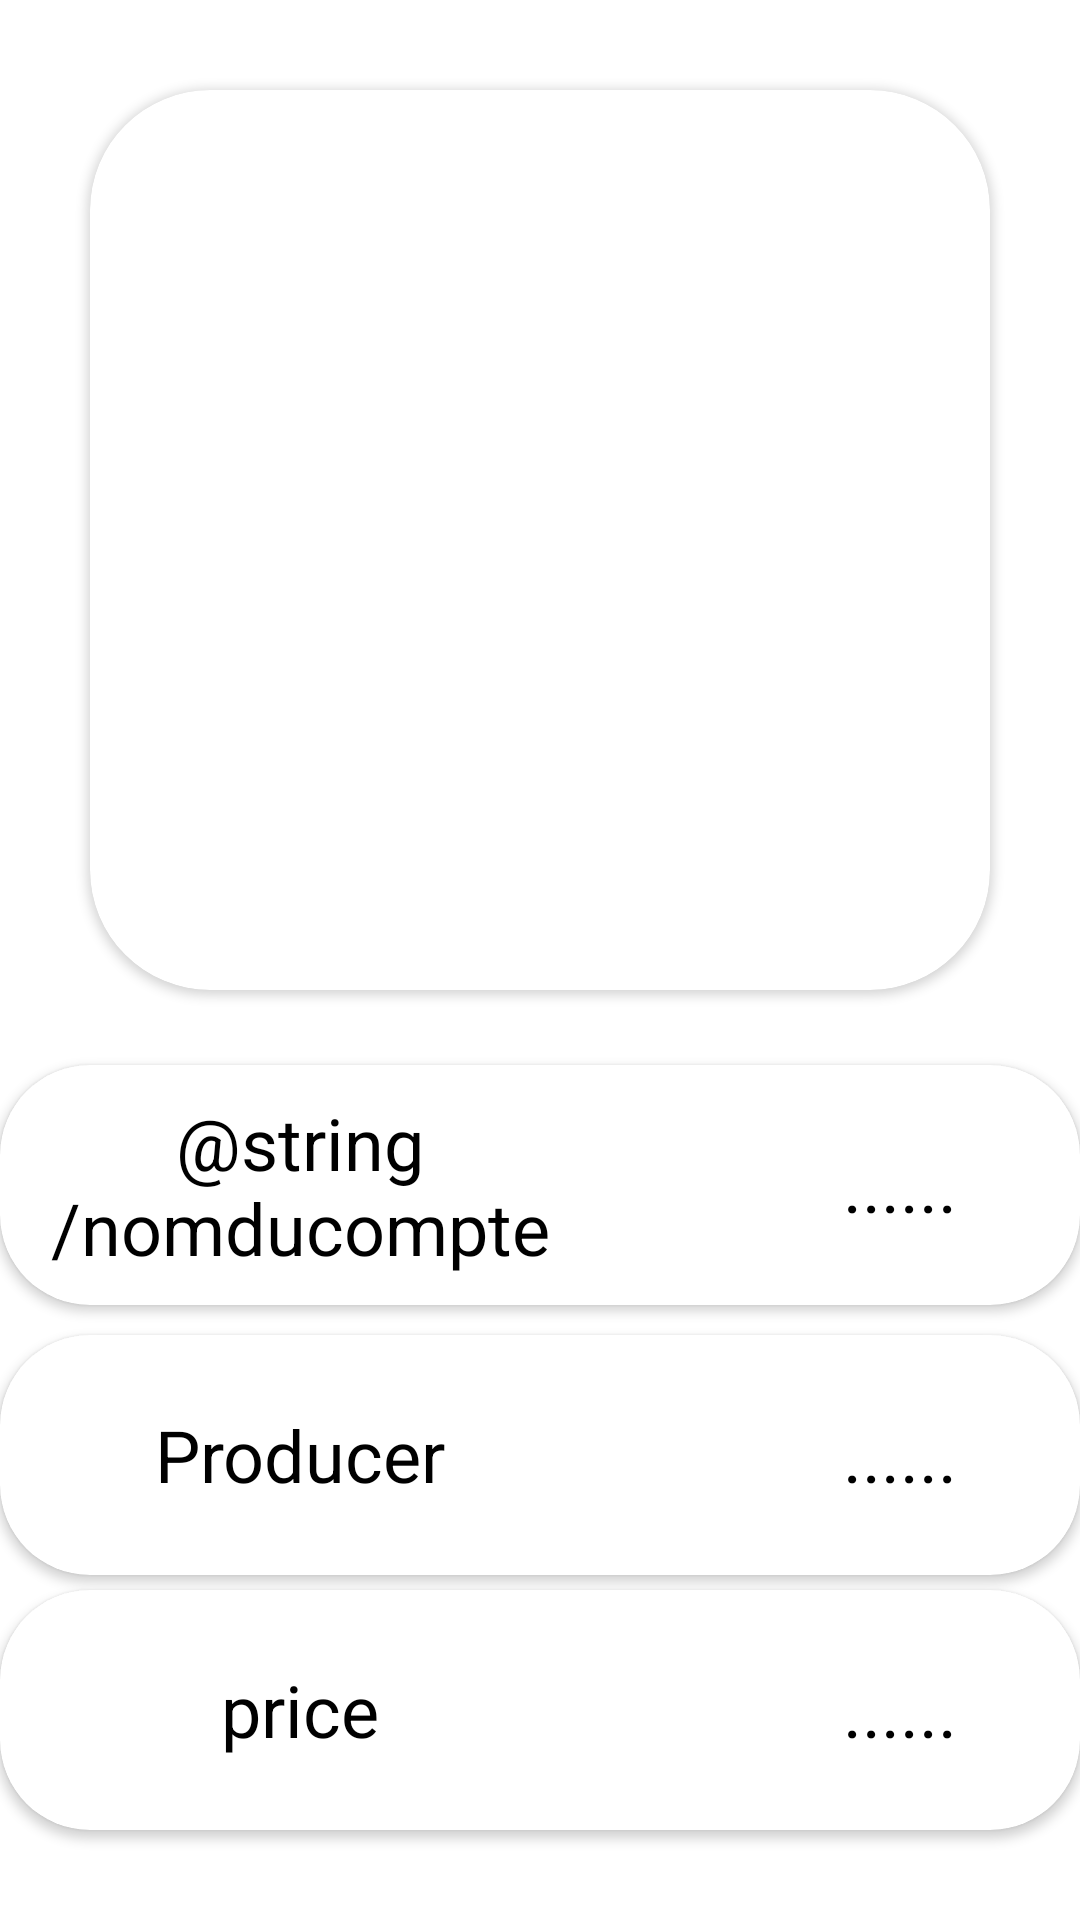

Write the Android layout XML for this screen, with the resource values it uses.
<!-- AndroidManifest.xml: application theme Theme.FinalProjectNew -->
<!-- res/layout/activity_salesfinal.xml -->
<?xml version="1.0" encoding="utf-8"?>
<androidx.constraintlayout.widget.ConstraintLayout xmlns:android="http://schemas.android.com/apk/res/android"
    xmlns:app="http://schemas.android.com/apk/res-auto"
    xmlns:tools="http://schemas.android.com/tools"
    android:layout_width="match_parent"
    android:layout_height="match_parent"
    android:foreground="@drawable/design_header"
    android:background="@color/white"
    tools:context=".admin.Categories.Salesfinal">

    <androidx.cardview.widget.CardView
        android:id="@+id/cardView2"
        android:layout_width="match_parent"
        android:layout_height="300dp"
        android:layout_margin="30dp"
        app:cardCornerRadius="40dp"
        app:layout_constraintEnd_toEndOf="parent"
        app:layout_constraintStart_toStartOf="parent"
        app:layout_constraintTop_toTopOf="parent">

        <ImageView
            android:id="@+id/image"
            android:layout_width="match_parent"
            android:layout_height="match_parent"
            android:scaleType="centerCrop"
            android:src="@drawable/ic_launcher_background" />
    </androidx.cardview.widget.CardView>

    <androidx.cardview.widget.CardView
        android:id="@+id/cardView4"
        android:layout_width="match_parent"
        android:layout_height="80dp"
        app:cardCornerRadius="30dp"
        app:layout_constraintBottom_toBottomOf="parent"
        app:layout_constraintEnd_toEndOf="parent"
        app:layout_constraintHorizontal_bias="1.0"
        app:layout_constraintStart_toStartOf="parent"
        app:layout_constraintTop_toBottomOf="@+id/cardView2"
        app:layout_constraintVertical_bias="0.109">

        <LinearLayout
            android:layout_width="match_parent"
            android:layout_height="match_parent"
            android:orientation="horizontal">

            <TextView
                android:layout_width="200dp"
                android:layout_height="match_parent"
                android:gravity="center"
                android:text="@string/nomducompte"
                android:textColor="@color/black"
                android:textSize="24sp" />

            <TextView
                android:id="@+id/nameacco"
                android:layout_width="200dp"
                android:layout_height="match_parent"
                android:gravity="center"
                android:text="......"
                android:textColor="@color/black"
                android:textSize="24sp" />
        </LinearLayout>
    </androidx.cardview.widget.CardView>

    <androidx.cardview.widget.CardView
        android:id="@+id/cardView5"
        android:layout_width="match_parent"
        android:layout_height="80dp"

        app:cardCornerRadius="30dp"
        app:layout_constraintBottom_toBottomOf="parent"
        app:layout_constraintTop_toBottomOf="@+id/cardView4"
        app:layout_constraintVertical_bias="0.07999998">

        <LinearLayout
            android:layout_width="match_parent"
            android:layout_height="match_parent"
            android:orientation="horizontal">

            <TextView
                android:layout_width="200dp"
                android:layout_height="match_parent"
                android:gravity="center"
                android:text="@string/Producer"
                android:textColor="@color/black"
                android:textSize="24sp" />

            <TextView
                android:id="@+id/Producer"
                android:layout_width="200dp"
                android:layout_height="match_parent"
                android:gravity="center"
                android:text="......"
                android:textColor="@color/black"
                android:textSize="24sp" />
        </LinearLayout>
    </androidx.cardview.widget.CardView>

    <androidx.cardview.widget.CardView
        android:id="@+id/cardView3"
        android:layout_width="match_parent"
        android:layout_height="80dp"

        app:cardCornerRadius="30dp"
        app:layout_constraintBottom_toBottomOf="parent"
        app:layout_constraintTop_toBottomOf="@+id/cardView5"
        app:layout_constraintVertical_bias="0.13999999">

        <LinearLayout
            android:layout_width="match_parent"
            android:layout_height="match_parent"
            android:orientation="horizontal">

            <TextView
                android:layout_width="200dp"
                android:layout_height="match_parent"
                android:gravity="center"
                android:text="@string/price1"
                android:textColor="@color/black"
                android:textSize="24sp" />

            <TextView
                android:id="@+id/priceprice"
                android:layout_width="200dp"
                android:layout_height="match_parent"
                android:gravity="center"
                android:text="......"
                android:textColor="@color/black"
                android:textSize="24sp" />
        </LinearLayout>
    </androidx.cardview.widget.CardView>

</androidx.constraintlayout.widget.ConstraintLayout>
<!-- resources referenced by this layout -->
<resources>
  <color name="black">#FF000000</color>
  <color name="white">#FFFFFFFF</color>
  <!-- drawable design_header (drawable) -->
  <vector xmlns:android="http://schemas.android.com/apk/res/android"
      android:width="425dp"
      android:height="168dp"
      android:viewportWidth="425.332"
      android:viewportHeight="168.0">
  
      <path
          android:fillAlpha="0.2"
          android:fillColor="#E91E63"
          android:pathData="M425.33,70.78S352.76,155.62 225.1,96.65 67.19,123.13 0,91.84L0,166.44L425.33,166.44Z"
          android:strokeAlpha="0.1"
          />
      <path
          android:fillAlpha="0.2"
          android:fillColor="#95A4BA"
          android:pathData="M5.22,97.18s57.02,-59.98 162.55,0c72.29,41.08 101.72,-2.45 155.4,-24.52 24.72,-10.16 64.44,-5.91 100.36,20.21 0.65,1.91 -2.77,75.13 -2.77,75.13L5.22,168Z"
          android:strokeAlpha="0.1" />
  
  </vector>
  <string name="Producer">Producer</string>
  <string name="price1">price</string>
  <style name="Theme.FinalProjectNew" parent="Theme.MaterialComponents.DayNight.DarkActionBar">
          
          <item name="colorPrimary">@color/teal_200</item>
          <item name="colorPrimaryVariant">@color/teal_700</item>
          <item name="colorOnPrimary">@color/white</item>
          
          <item name="colorSecondary">@color/teal_200</item>
          <item name="colorSecondaryVariant">@color/teal_700</item>
          <item name="colorOnSecondary">@color/black</item>
          
          <item name="android:statusBarColor" tools:targetApi="l">?attr/colorPrimaryVariant</item>
          
      </style>
  <color name="teal_200">#FF03DAC5</color>
  <color name="teal_700">#FF018786</color>
</resources>
